Labelled photos from "dataset_2k", an image-classification folder in sophiathapa/Virtual-Mouse. The possible labels are: double click, drag, drop, left click, move cursor, right click.

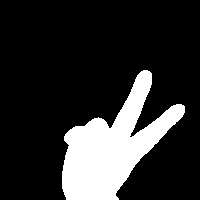
Label: move cursor

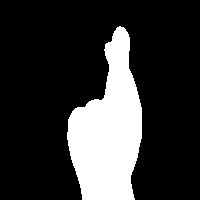
Label: double click

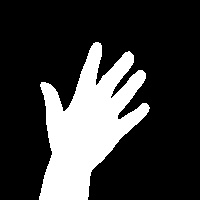
Label: drop

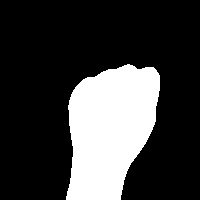
Label: drag

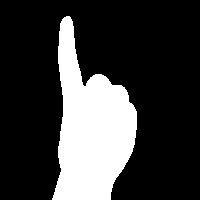
Label: right click

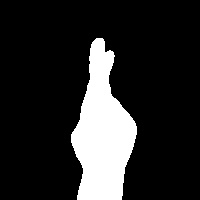
Label: double click
